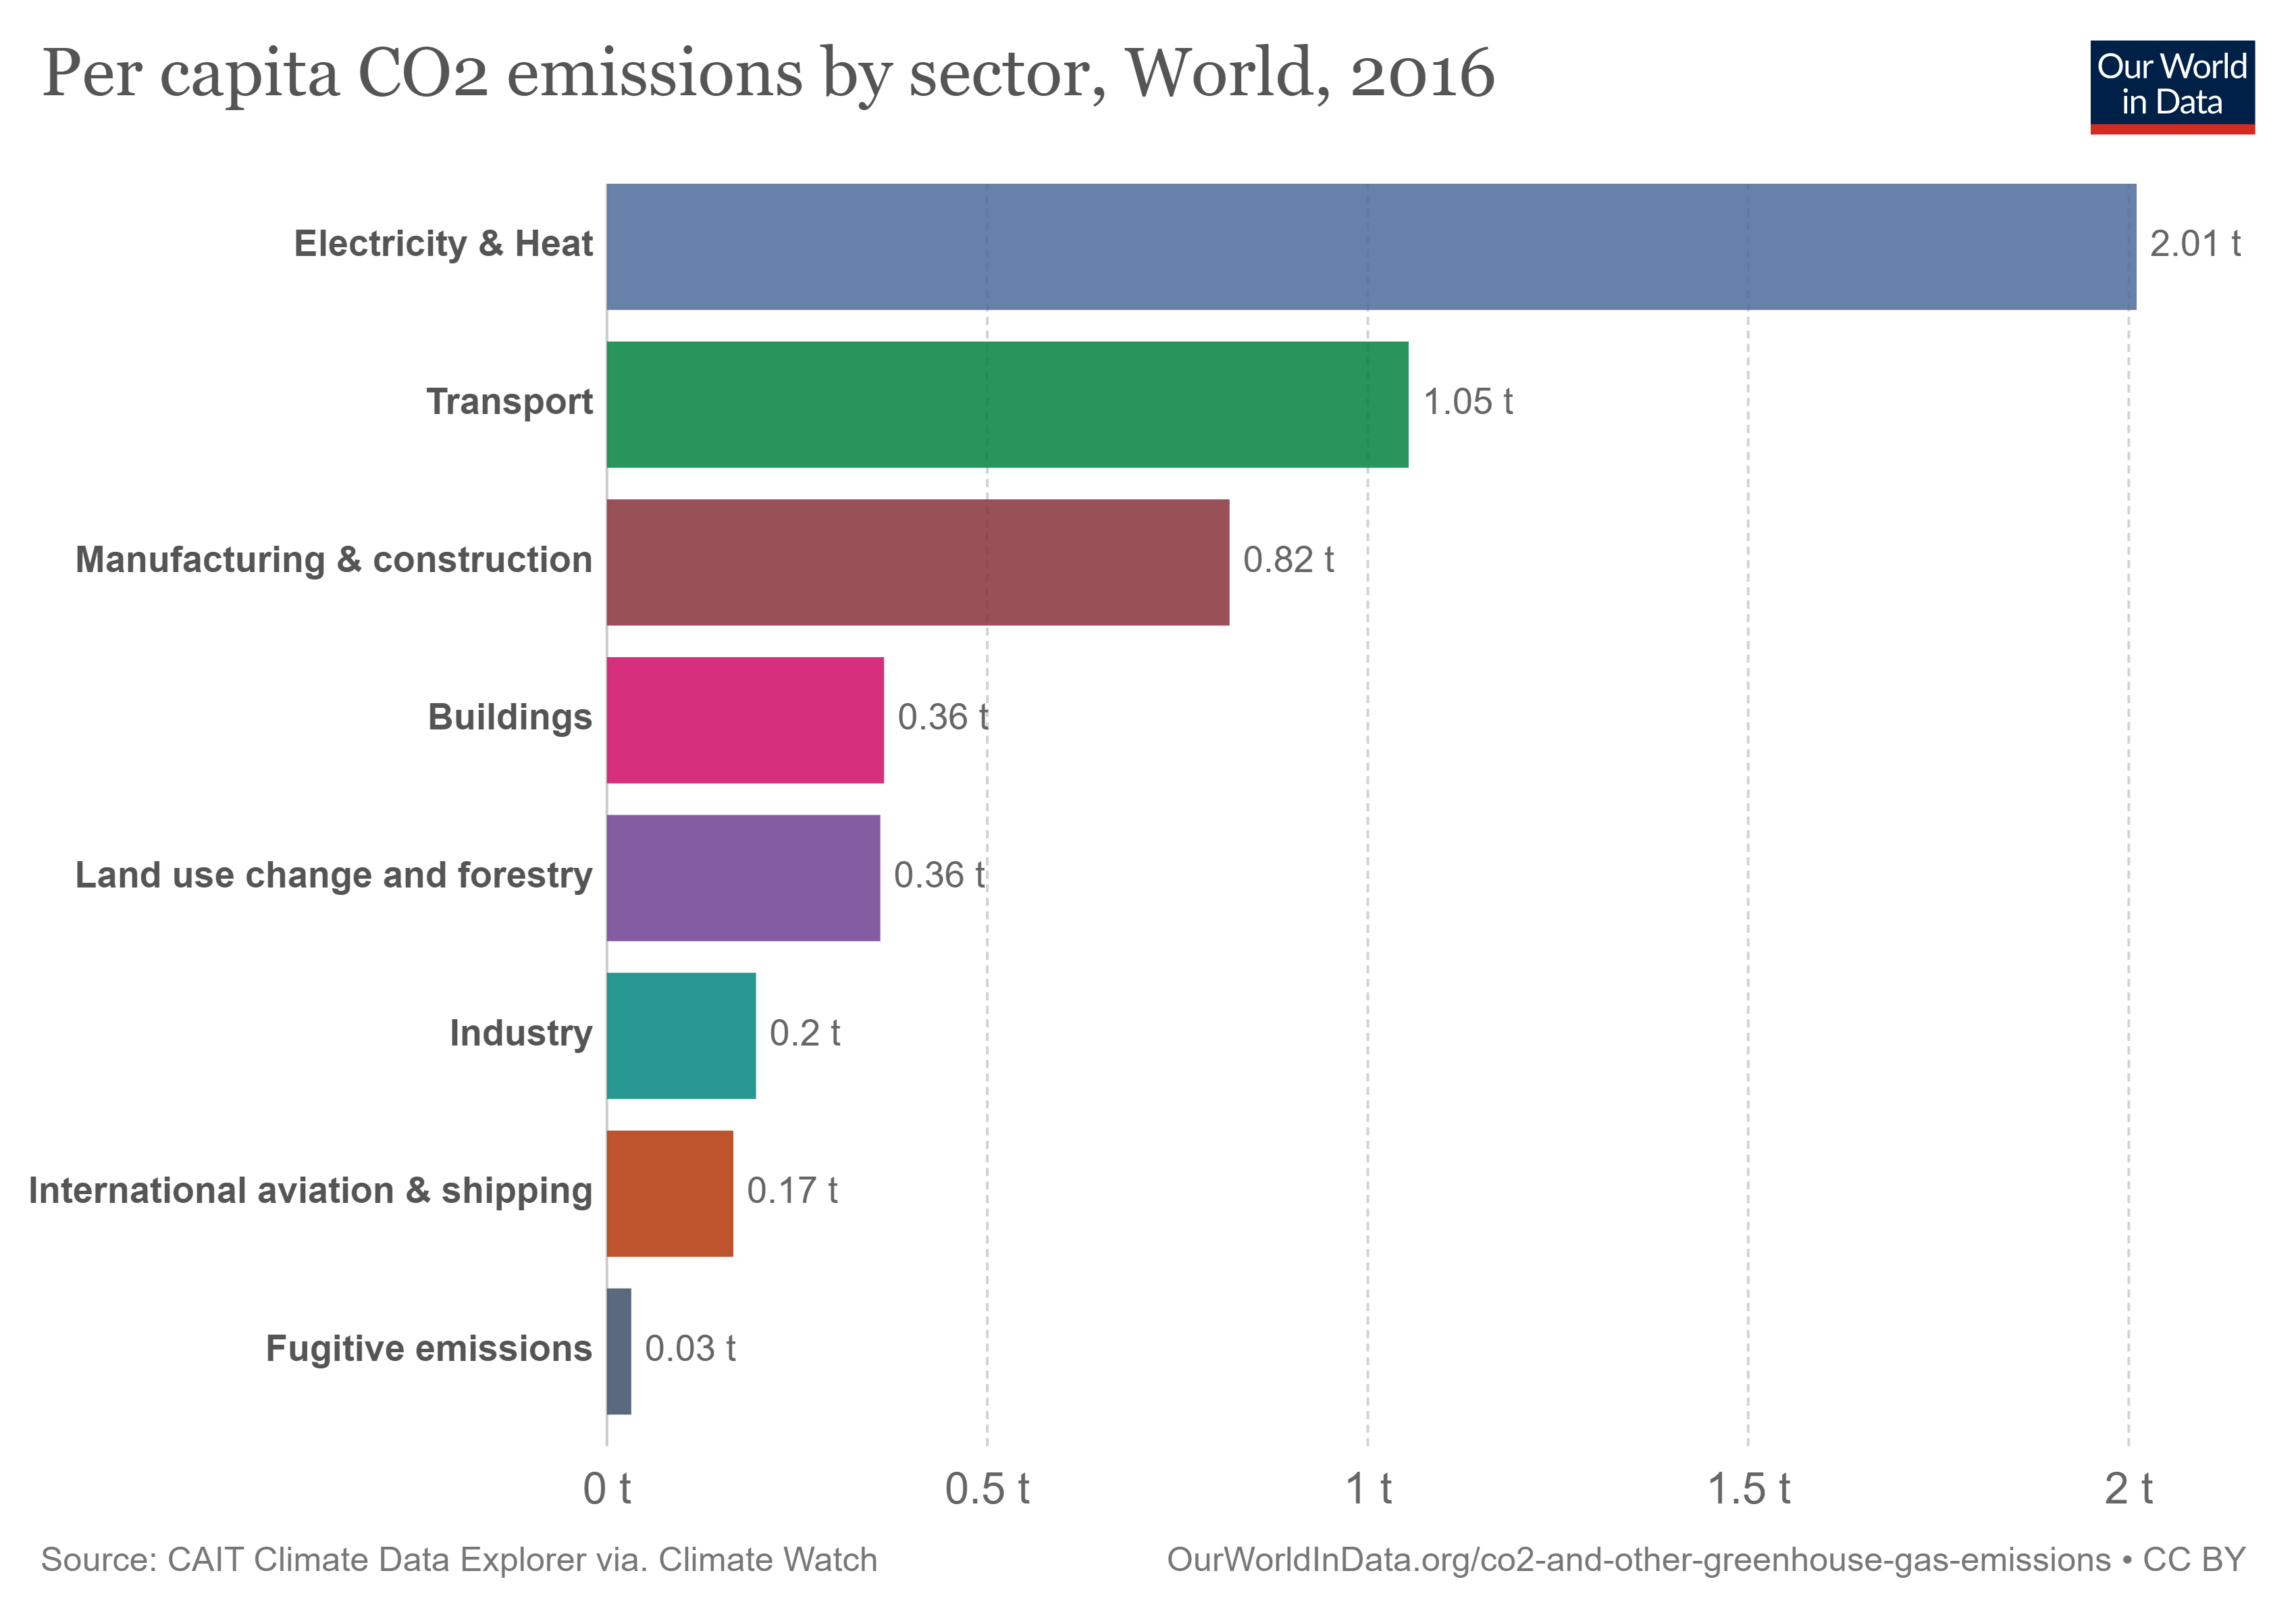

The data file committed next to this chart (first rows):
Entity, Code, Year, Buildings (per capita) (CAIT, 2020), Electricity & Heat (per capita) (CAIT, 2…, Fugitive Emissions (per capita) (CAIT, 2…, Industry (per capita) (CAIT, 2020), International aviation & shipping (per c…, Land-Use Change and Forestry (per capita…, Manufacturing & Construction (per capita…, Transport (per capita) (CAIT, 2020)
Afghanistan, AFG, 1990, , , 0.02659, 0.003223, , 0, , 
Afghanistan, AFG, 1991, , , 0.0203, 0.003008, , 0, , 
Afghanistan, AFG, 1992, , , 0.001381, 0.003452, , 0, , 
Afghanistan, AFG, 1993, , , 0, 0.003161, , 0, , 
Afghanistan, AFG, 1994, , , 0, 0.002928, , 0, , 
Afghanistan, AFG, 1995, , , 0, 0.002761, , 0, , 
Afghanistan, AFG, 1996, , , 0, 0.002652, , 0, , 
Afghanistan, AFG, 1997, , , 0, 0.002583, , 0, , 
Afghanistan, AFG, 1998, , , 0, 0.002533, , 0, , 
Afghanistan, AFG, 1999, , , 0, 0.002479, , 0, , 
Afghanistan, AFG, 2000, , , 0, 0.0009625, , 0, , 
Afghanistan, AFG, 2001, , , 0, 0.0009256, , 0, , 
Afghanistan, AFG, 2002, , , 0, 0.0008849, , 0, , 
Afghanistan, AFG, 2003, , , 0, 0.001267, , 0, , 
Afghanistan, AFG, 2004, , , 0, 0.001213, , 0, , 
Afghanistan, AFG, 2005, , , 0, 0.0007796, , 0, , 
Afghanistan, AFG, 2006, , , 0, 0.0007566, , 0, , 
Afghanistan, AFG, 2007, , , 0, 0.000369, , 0, , 
Afghanistan, AFG, 2008, , , 0, 0.0003607, , 0, , 
Afghanistan, AFG, 2009, , , 0, 0.0003522, , 0, , 
Afghanistan, AFG, 2010, , , 0, 0.0003426, , 0, , 
Afghanistan, AFG, 2011, , , 0, 0.000332, , 0, , 
Afghanistan, AFG, 2012, , , 0, 0.0003209, , 0, , 
Afghanistan, AFG, 2013, , , 0, 0.0006198, , 0, , 
Afghanistan, AFG, 2014, , , 0, 0.001199, , 0, , 
Afghanistan, AFG, 2015, , , 0, 0.0008717, , 0, , 
Afghanistan, AFG, 2016, , , 0, 0.0008479, , 0, , 
Albania, ALB, 1990, 0.0913, 0.213, 0, 0.1126, 0, 0.02435, 0.6391, 0.213
Albania, ALB, 1991, 0.122, 0.1524, 0, 0.09146, 0, 0.02439, 0.4268, 0.1524
Albania, ALB, 1992, 0.09242, 0.1232, 0, 0.03081, 0, 0.02465, 0.2465, 0.1232
Albania, ALB, 1993, 0.0626, 0.1565, 0, 0.0313, 0, 0.02504, 0.1565, 0.1565
Albania, ALB, 1994, 0.06355, 0.1907, 0.01589, 0.01589, 0, 0.02542, 0.1589, 0.1907
Albania, ALB, 1995, 0.06425, 0.1285, 0, 0.03212, 0, 0.0257, 0.1606, 0.1927
Albania, ALB, 1996, 0.09681, 0.09681, 0, 0.03227, 0, 0.02581, 0.1613, 0.1936
Albania, ALB, 1997, 0.09677, 0.09677, 0, 0.01613, 0, 0.02581, 0.06452, 0.1613
Albania, ALB, 1998, 0.06429, 0.09643, 0, 0.01286, 0, 0.02572, 0.1286, 0.225
Albania, ALB, 1999, 0.06404, 0.09606, 0, 0.01601, 0.03202, 0.02562, 0.1601, 0.4483
Albania, ALB, 2000, 0.06392, 0.1278, 0, 0.02876, 0.03196, 0.02557, 0.1598, 0.4794
Albania, ALB, 2001, 0.0639, 0.1278, 0, 0, 0.03195, 0.2748, 0.1597, 0.4792
Albania, ALB, 2002, 0.1919, 0.128, 0, 0, 0.03199, 0.2719, 0.128, 0.5758
Albania, ALB, 2003, 0.1283, 0.1283, 0, 0.09301, 0.03207, 0.2726, 0.1604, 0.6094
Albania, ALB, 2004, 0.1288, 0.09662, 0, 0.0934, 0.03221, 0.2738, 0.161, 0.7407
Albania, ALB, 2005, 0.1296, 0.09718, 0, 0.08098, 0.06479, 0.2753, 0.1296, 0.7775
Albania, ALB, 2006, 0.1306, 0.0653, 0, 0.08488, 0.03265, -0.08162, 0.2285, 0.6203
Albania, ALB, 2007, 0.06592, 0.09888, 0, 0.145, 0.03296, -0.06592, 0.1978, 0.6922
Albania, ALB, 2008, 0.1332, 0.0999, 0, 0.1532, 0.0333, -0.08325, 0.1665, 0.7659
Albania, ALB, 2009, 0.1009, 0.03364, 0, 0.185, 0.03364, -0.08409, 0.2691, 0.7736
Albania, ALB, 2010, 0.1018, 0.03392, 0, 0.2205, 0.03392, -0.0848, 0.3392, 0.7463
Albania, ALB, 2011, 0.1024, 0.03414, 0, 0.3073, 0.03414, -0.1161, 0.3756, 0.7853
Albania, ALB, 2012, 0.06863, 0.03432, 0, 0.3775, 0.03432, -0.1373, 0.2059, 0.7893
Albania, ALB, 2013, 0.1033, 0, 0, 0.396, 0.06887, -0.1377, 0.2066, 0.8609
Albania, ALB, 2014, 0.1036, 0.03453, 0, 0.3798, 0.03453, -0.1381, 0.3108, 0.8633
Albania, ALB, 2015, 0.1038, 0.03459, 0, 0.3805, 0.03459, -0.1349, 0.2421, 0.8302
Albania, ALB, 2016, 0.104, 0.03465, 0, 0.3812, 0.03465, -0.1386, 0.2079, 0.797
Algeria, DZA, 1990, 0.2562, 0.8968, 0.533, 0.1161, 0.09705, 0.03416, 0.2213, 0.6134
Algeria, DZA, 1991, 0.2841, 0.9129, 0.3504, 0.1125, 0.08333, 0.03333, 0.2348, 0.6402
Algeria, DZA, 1992, 0.2886, 0.888, 0.3038, 0.111, 0.0814, 0.03256, 0.2331, 0.6216
Algeria, DZA, 1993, 0.2967, 0.9119, 0.499, 0.1082, 0.07237, 0.03184, 0.2243, 0.6151
Algeria, DZA, 1994, 0.2906, 0.8825, 0.5001, 0.09995, 0.07443, 0.03119, 0.2127, 0.5494
Algeria, DZA, 1995, 0.2817, 0.8971, 0.5059, 0.1102, 0.0765, 0.0306, 0.2191, 0.5251
... 5,151 more rows
